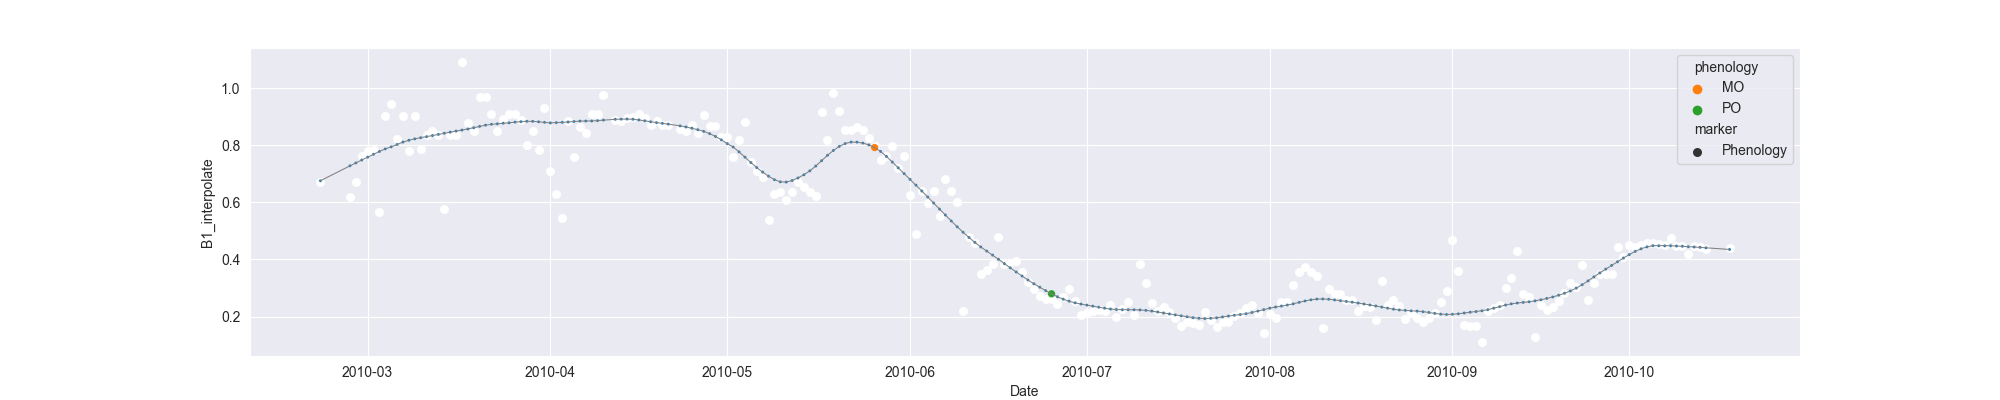

The data file committed next to this chart (first rows):
system:time_start, B1, B1_interpolate, B1_phenology
2010-02-21, 0.6713, 0.6713, 
2010-02-22, , , 
2010-02-23, , , 
2010-02-24, , , 
2010-02-25, , , 
2010-02-26, , 0.6191, 
2010-02-27, , 0.6713, 
2010-02-28, , 0.7622, 
2010-03-01, , 0.78, 
2010-03-02, , 0.7816, 
2010-03-03, 0.567, 0.567, 
2010-03-04, 0.9014, 0.9014, 
2010-03-05, 0.9456, 0.9456, 
2010-03-06, , 0.8203, 
2010-03-07, , 0.9014, 
2010-03-08, , 0.78, 
2010-03-09, , 0.9014, 
2010-03-10, , 0.7863, 
2010-03-11, , 0.8349, 
2010-03-12, , 0.8489, 
2010-03-13, , 0.8349, 
2010-03-14, 0.5784, 0.5784, 
2010-03-15, , 0.8349, 
2010-03-16, , 0.8349, 
2010-03-17, 1.091, 1.091, 
2010-03-18, , 0.8765, 
2010-03-19, , 0.8493, 
2010-03-20, , 0.9703, 
2010-03-21, , 0.9703, 
2010-03-22, , 0.9098, 
2010-03-23, 0.8493, 0.8493, 
2010-03-24, , 0.8919, 
2010-03-25, , 0.9098, 
2010-03-26, , 0.9099, 
2010-03-27, , 0.8898, 
2010-03-28, , 0.8019, 
2010-03-29, , 0.8493, 
2010-03-30, , 0.7846, 
2010-03-31, 0.9304, 0.9304, 
2010-04-01, 0.7114, 0.7114, 
2010-04-02, , 0.6287, 
2010-04-03, 0.546, 0.546, 
2010-04-04, 0.8849, 0.8849, 
2010-04-05, , 0.7579, 
2010-04-06, , 0.8638, 
2010-04-07, 0.8428, 0.8428, 
2010-04-08, , 0.9092, 
2010-04-09, , 0.9092, 
2010-04-10, 0.9756, 0.9756, 
2010-04-11, , , 
2010-04-12, , 0.8899, 
2010-04-13, , 0.8834, 
2010-04-14, , 0.8948, 
2010-04-15, , 0.8998, 
2010-04-16, , 0.9092, 
2010-04-17, , 0.8948, 
2010-04-18, , 0.8698, 
2010-04-19, , 0.8861, 
2010-04-20, , 0.8698, 
2010-04-21, , 0.8723, 
... 180 more rows
